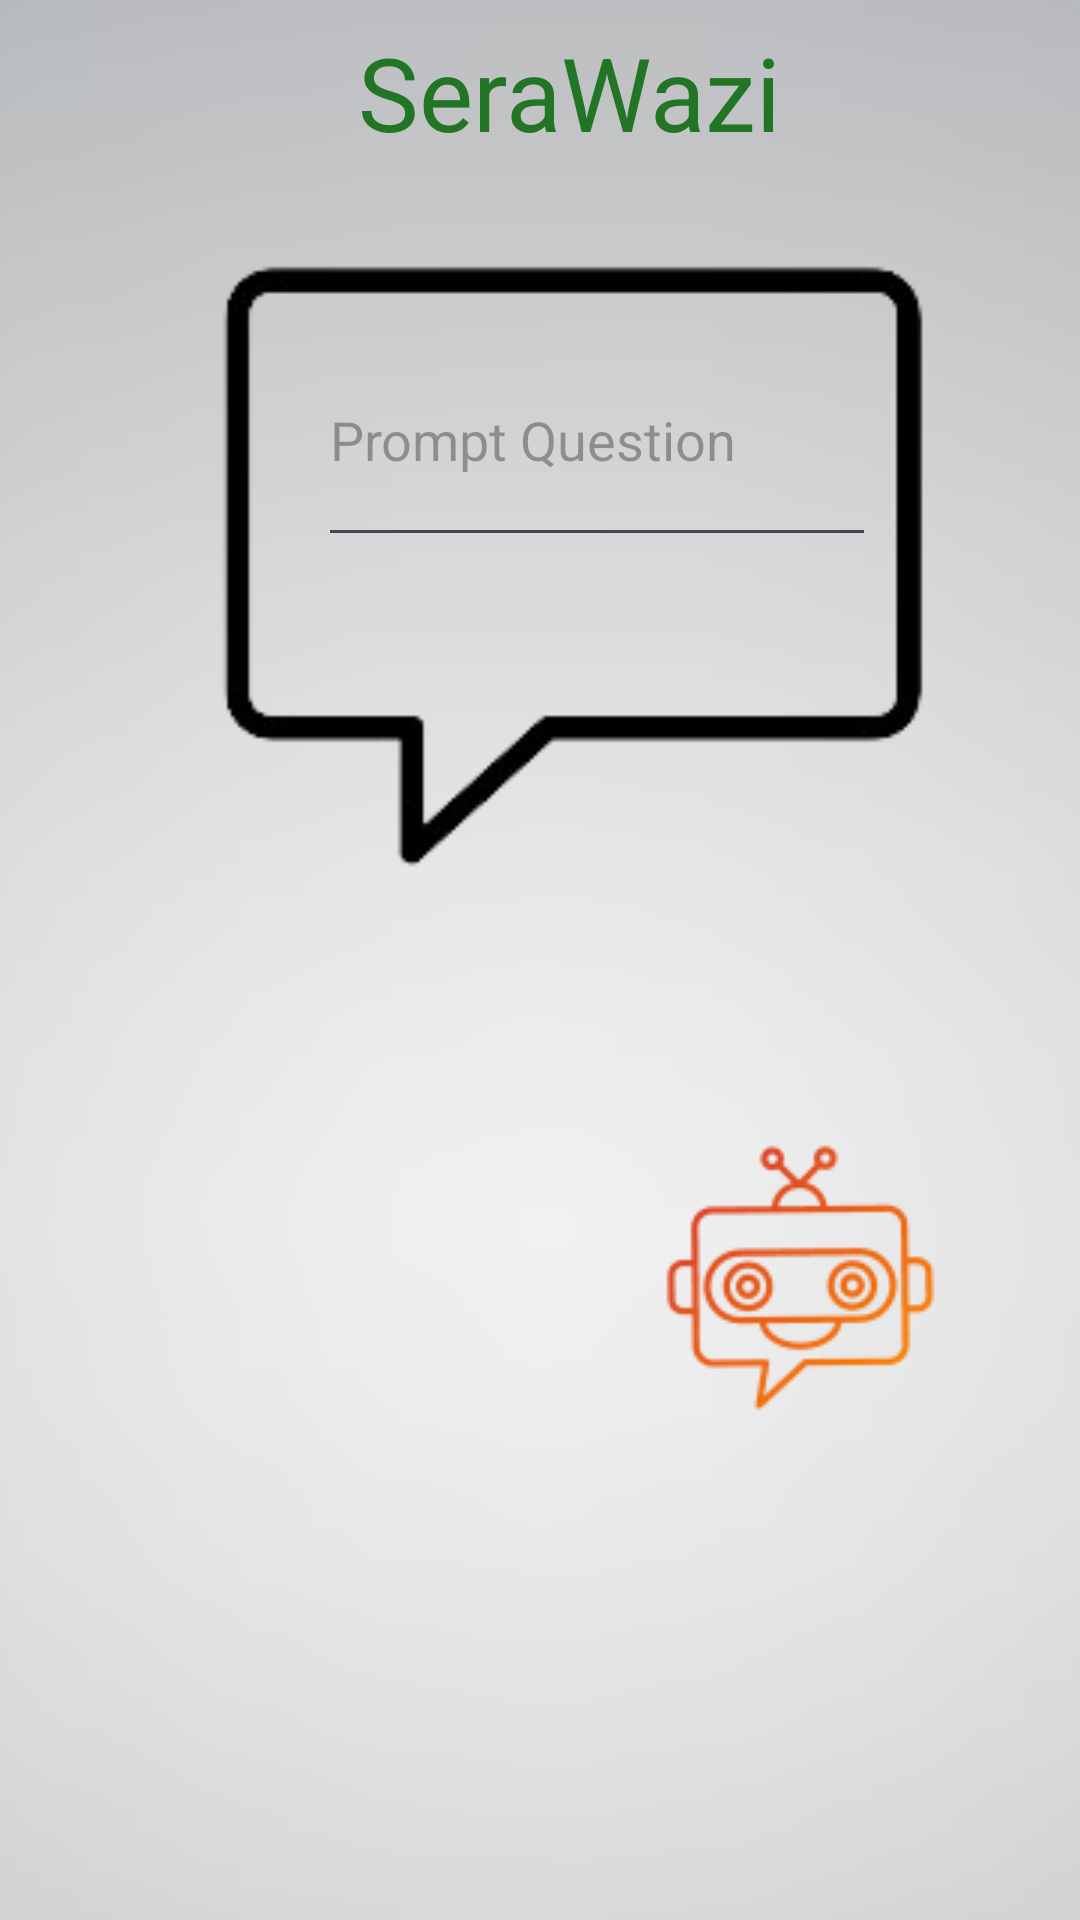

Reconstruct the res/layout file that produces this screen, plus the resources it refers to.
<!-- AndroidManifest.xml: application theme Theme.SerawaziApplication -->
<!-- res/layout/activity_chatbot_interaction.xml -->
<?xml version="1.0" encoding="utf-8"?>
<androidx.constraintlayout.widget.ConstraintLayout xmlns:android="http://schemas.android.com/apk/res/android"
    xmlns:app="http://schemas.android.com/apk/res-auto"
    xmlns:tools="http://schemas.android.com/tools"
    android:layout_width="match_parent"
    android:layout_height="match_parent"
    tools:context=".ChatbotInteraction">


    <ImageView
        android:id="@+id/ivBack"
        android:layout_width="2246dp"
        android:layout_height="902dp"
        app:layout_constraintEnd_toEndOf="parent"
        app:layout_constraintStart_toStartOf="parent"
        app:layout_constraintTop_toTopOf="parent"
        app:srcCompat="@drawable/background"
        tools:ignore="MissingConstraints" />

    <ImageView
        android:id="@+id/ivav"
        android:layout_width="283dp"
        android:layout_height="267dp"
        android:layout_marginStart="28dp"
        android:layout_marginTop="56dp"
        android:layout_marginEnd="27dp"
        app:layout_constraintEnd_toEndOf="parent"
        app:layout_constraintHorizontal_bias="1.0"
        app:layout_constraintStart_toStartOf="parent"
        app:layout_constraintTop_toTopOf="parent"
        app:srcCompat="@drawable/msgs" />

    <TextView
        android:id="@+id/tvWord"
        android:layout_width="wrap_content"
        android:layout_height="wrap_content"
        android:layout_marginTop="8dp"
        android:text="SeraWazi"
        android:textColor="#227525"
        android:textSize="34sp"
        app:layout_constraintEnd_toEndOf="parent"
        app:layout_constraintHorizontal_bias="0.546"
        app:layout_constraintStart_toStartOf="parent"
        app:layout_constraintTop_toTopOf="parent"
        tools:ignore="MissingConstraints" />

    <ImageView
        android:id="@+id/ivAvata"
        android:layout_width="122dp"
        android:layout_height="128dp"
        app:layout_constraintBottom_toBottomOf="parent"
        app:layout_constraintEnd_toEndOf="parent"
        app:layout_constraintHorizontal_bias="0.088"
        app:layout_constraintStart_toStartOf="parent"
        app:layout_constraintTop_toTopOf="parent"
        app:layout_constraintVertical_bias="0.4"
        app:srcCompat="@drawable/group" />

    <ImageView
        android:id="@+id/imageView5"
        android:layout_width="43dp"
        android:layout_height="30dp"
        android:layout_marginTop="172dp"
        app:layout_constraintEnd_toEndOf="parent"
        app:layout_constraintHorizontal_bias="0.836"
        app:layout_constraintStart_toStartOf="parent"
        app:layout_constraintTop_toTopOf="parent"
        app:srcCompat="@drawable/baseline_send_24"
        app:tint="#4CAF50"
        tools:ignore="MissingConstraints" />

    <ImageView
        android:id="@+id/imageView6"
        android:layout_width="wrap_content"
        android:layout_height="wrap_content"
        android:layout_marginTop="376dp"
        app:layout_constraintEnd_toEndOf="parent"
        app:layout_constraintHorizontal_bias="0.835"
        app:layout_constraintStart_toStartOf="parent"
        app:layout_constraintTop_toTopOf="parent"
        app:srcCompat="@drawable/image"
        tools:ignore="MissingConstraints" />


















    <EditText
        android:id="@+id/etContent"
        android:layout_width="186dp"
        android:layout_height="81dp"
        android:hint="@string/prompt_question"
        app:layout_constraintBottom_toBottomOf="parent"
        app:layout_constraintEnd_toEndOf="parent"
        app:layout_constraintHorizontal_bias="0.609"
        app:layout_constraintStart_toStartOf="parent"
        app:layout_constraintTop_toTopOf="parent"
        app:layout_constraintVertical_bias="0.187" />


</androidx.constraintlayout.widget.ConstraintLayout>
<!-- resources referenced by this layout -->
<resources>
  <!-- drawable background: png bitmap (drawable, 23697 bytes) -->
  <!-- drawable image: png bitmap (drawable, 8184 bytes) -->
  <!-- drawable msgs: png bitmap (drawable, 5833 bytes) -->
  <string name="prompt_question">Prompt Question</string>
  <style name="Theme.SerawaziApplication" parent="Base.Theme.SerawaziApplication" />
  <style name="Base.Theme.SerawaziApplication" parent="Theme.Material3.DayNight.NoActionBar">
          
          
          <item name="android:statusBarColor">#003B2B</item>
      </style>
</resources>
